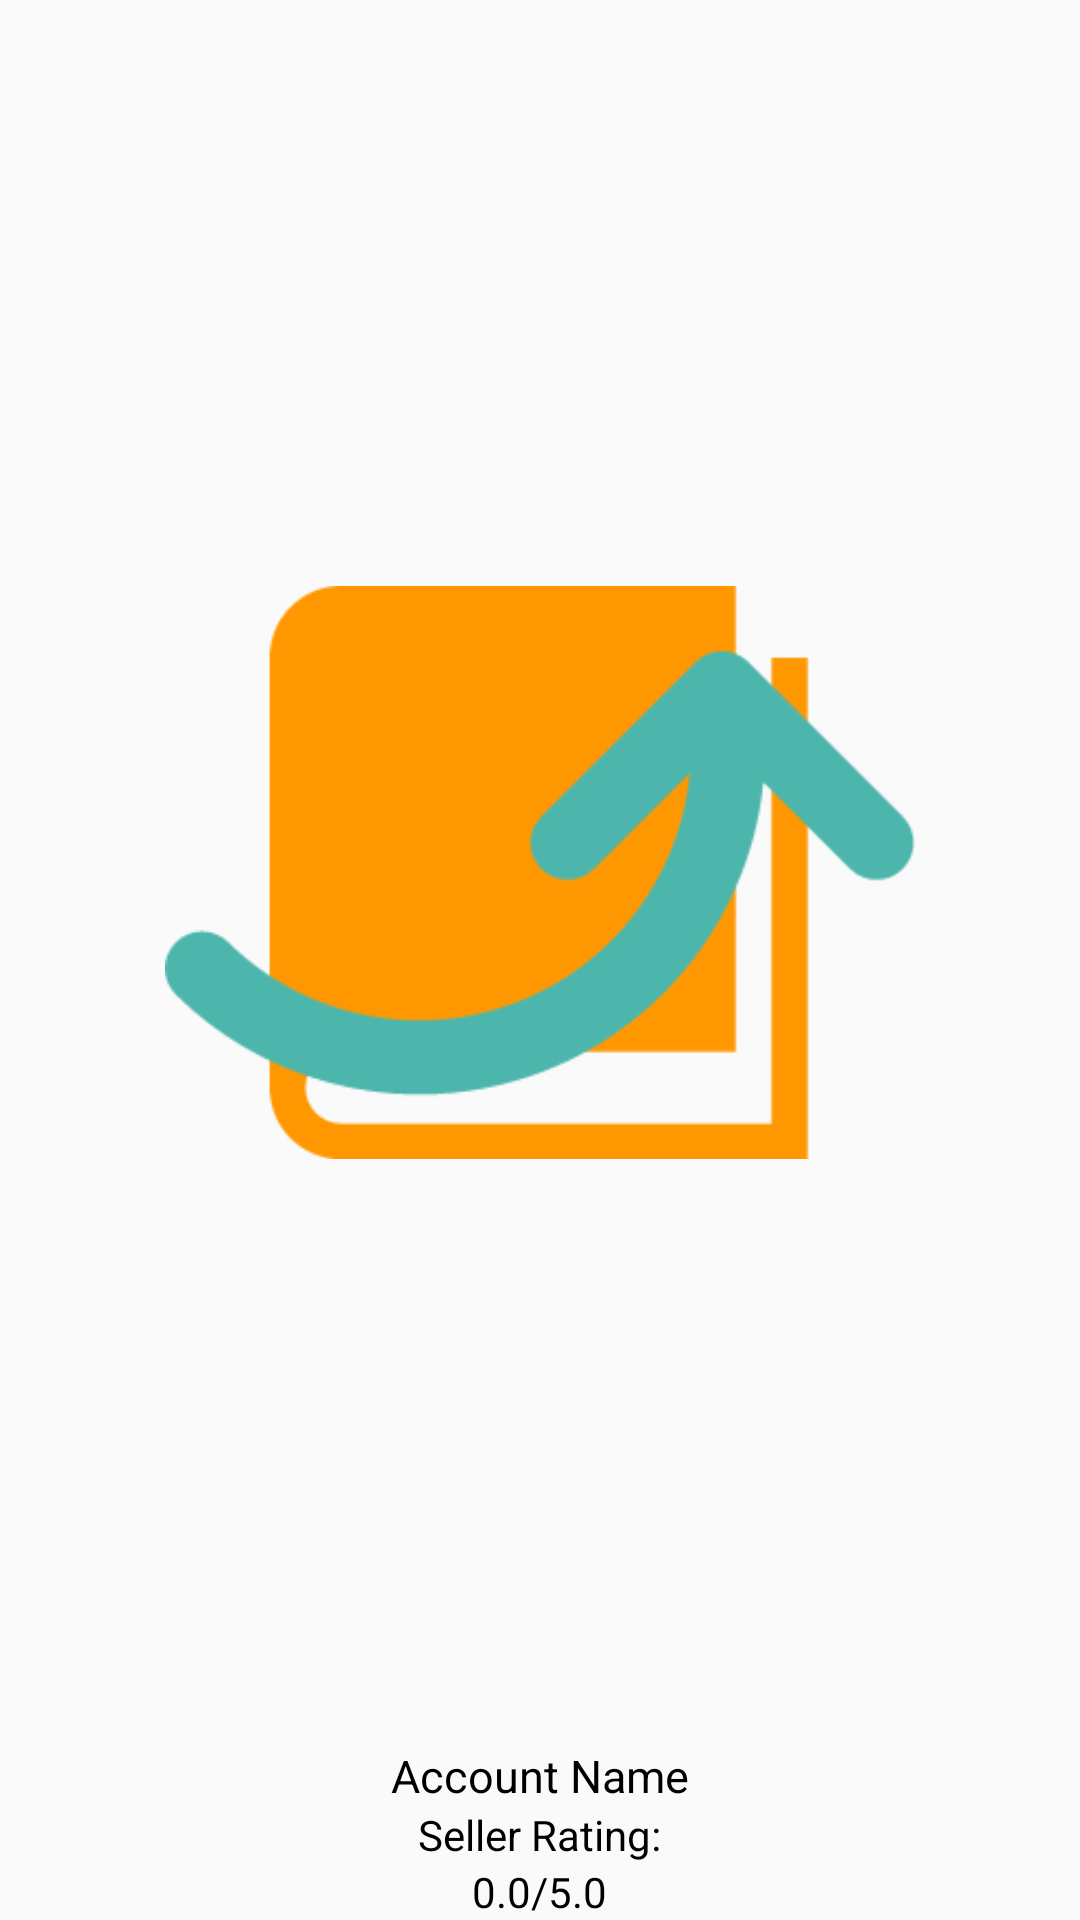

Android layout source for this screen:
<!-- AndroidManifest.xml: application theme AppTheme -->
<!-- res/layout/account_display.xml -->
<?xml version="1.0" encoding="utf-8"?>
<LinearLayout xmlns:android="http://schemas.android.com/apk/res/android"
    android:orientation="vertical"
    android:layout_width="match_parent"
    android:layout_height="fill_parent"

    android:weightSum="1.0">

    <ImageView
        android:id="@+id/bookPic"
        android:layout_width="250dp"
        android:layout_height="250dp"
        android:layout_margin="10dp"
        android:layout_weight="1"
        android:layout_gravity="center"
        android:focusable="true"
        android:focusableInTouchMode="true"
        android:src="@drawable/bookchange_small" />

    
        
        
        
        
        
        
        
        
        
        
        
        
        

    <TextView
        android:id="@+id/account_page_account_name"
        android:layout_width="wrap_content"
        android:layout_height="wrap_content"
        android:text="Account Name"
        android:textColor="@color/black"
        android:layout_gravity="center"
        android:textSize="15dp"
        android:layout_weight=".6"/>

    <TextView
        android:layout_width="wrap_content"
        android:layout_height="wrap_content"
        android:text="Seller Rating:"
        android:textColor="@color/black"
        android:layout_gravity="center"
        android:layout_weight=".05"
        />


    <TextView
        android:id="@+id/account_page_seller_rating"
        android:layout_width="wrap_content"
        android:layout_height="wrap_content"
        android:textColor="@color/black"
        android:layout_gravity="center"
        android:layout_weight=".10"
        android:text="0.0/5.0"/>
</LinearLayout>
<!-- resources referenced by this layout -->
<resources>
  <color name="black">#000000</color>
  <color name="colorPrimary">#009688</color>
  <!-- drawable bookchange_small: png bitmap (drawable, 8588 bytes) -->
  <style name="AppTheme" parent="Theme.AppCompat.Light.DarkActionBar">
          
          <item name="colorPrimary">@color/colorPrimary</item>
          <item name="colorPrimaryDark">@color/colorPrimaryDark</item>
          <item name="colorAccent">@color/colorAccent</item>
      </style>
  <color name="colorPrimaryDark">#00796B</color>
  <color name="colorAccent">#FF9800</color>
</resources>
